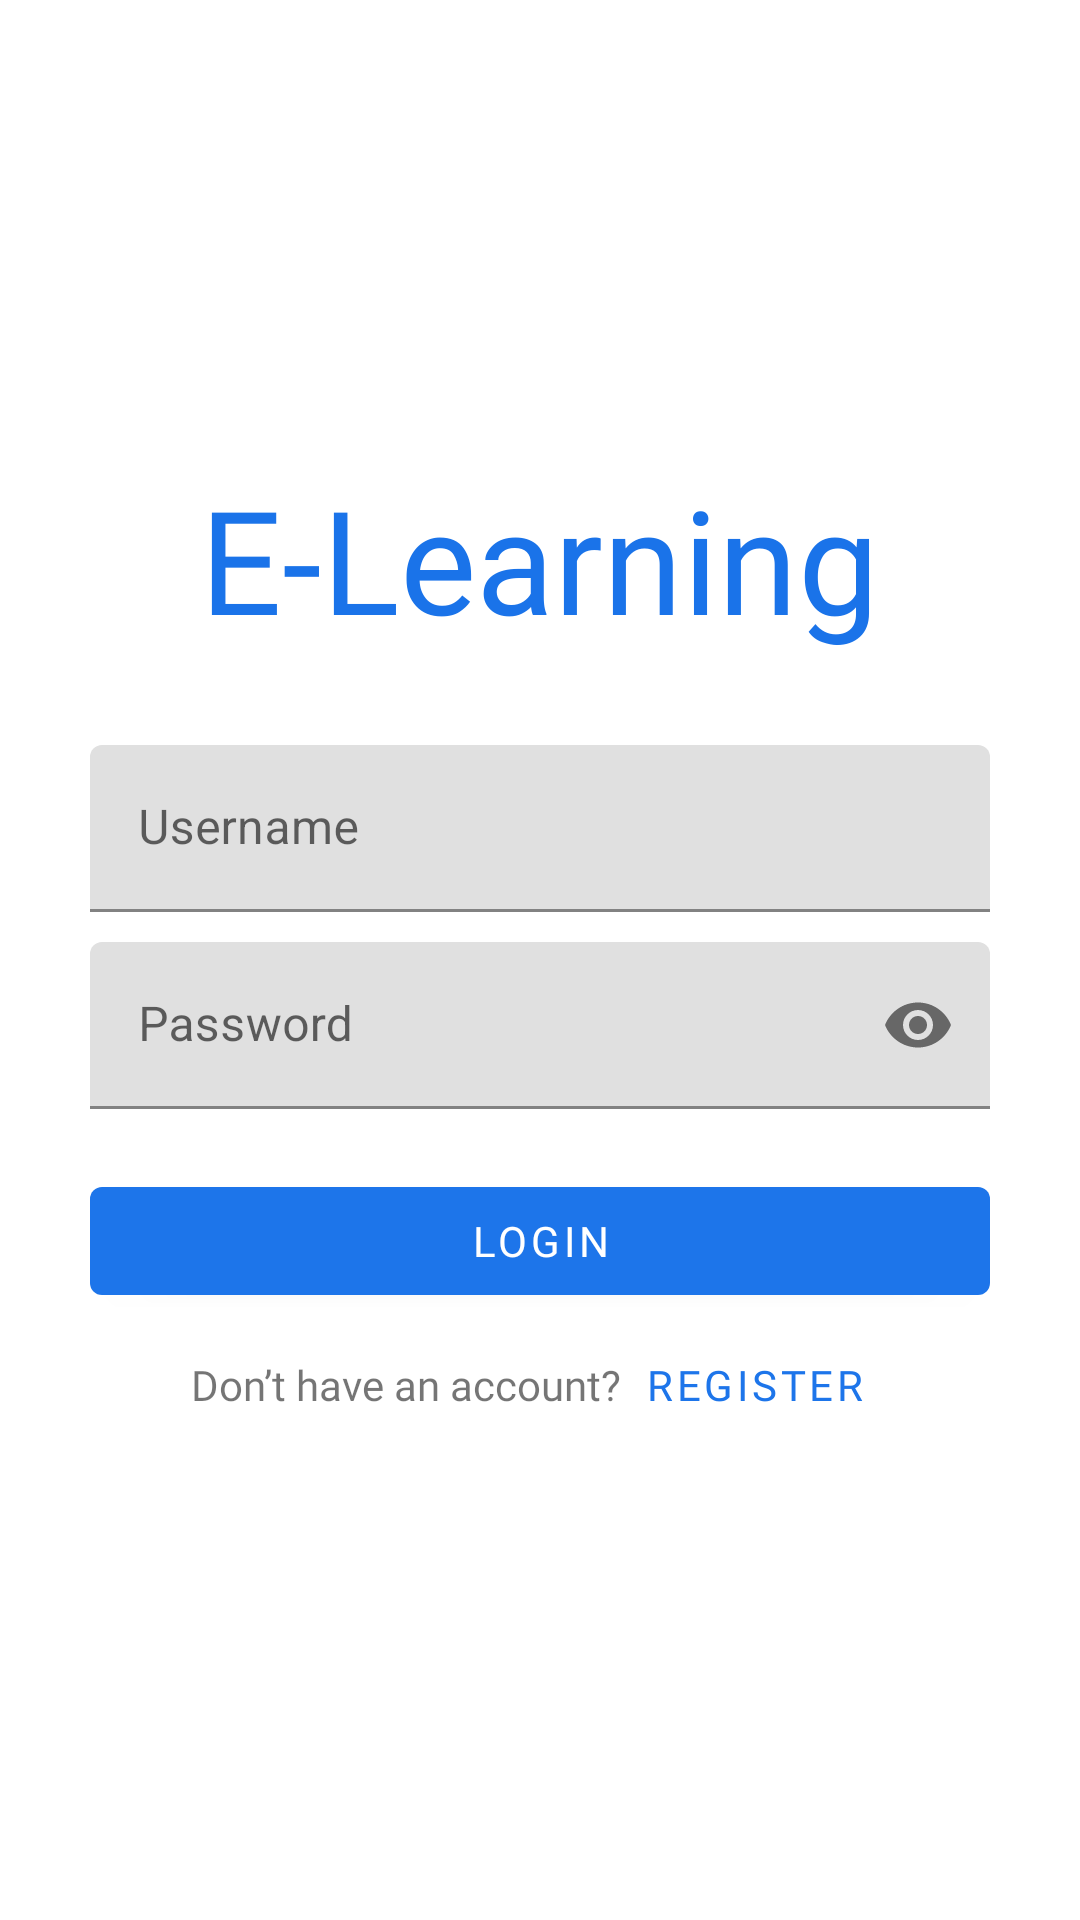

Write the Android layout XML for this screen, with the resource values it uses.
<!-- AndroidManifest.xml: application theme Theme.UTS_PBP_D_Kel7 -->
<!-- res/layout/activity_login.xml -->
<?xml version="1.0" encoding="utf-8"?>
<LinearLayout
    xmlns:android="http://schemas.android.com/apk/res/android"
    xmlns:tools="http://schemas.android.com/tools"
    xmlns:app="http://schemas.android.com/apk/res-auto"
    android:layout_width="match_parent"
    android:layout_height="match_parent"
    android:orientation="vertical"
    android:gravity="center">

    <TextView
        android:layout_width="wrap_content"
        android:layout_height="wrap_content"
        android:text="E-Learning"
        android:textAppearance="?attr/textAppearanceHeadline3"
        android:fontFamily="@font/inter_black"
        android:textColor="@color/headline_blue"/>

    <LinearLayout
        android:id="@+id/linearLayout2"
        android:layout_width="match_parent"
        android:layout_height="wrap_content"
        android:paddingTop="30dp"
        android:layout_marginStart="30dp"
        android:layout_marginEnd="30dp"
        app:layout_constraintTop_toBottomOf="@+id/textView"
        android:orientation="vertical">

        <com.google.android.material.textfield.TextInputLayout
            android:id="@+id/etUsername"
            android:layout_width="match_parent"
            android:layout_height="wrap_content"
            android:hint="Username"
            app:startIconDrawable="@drawable/ic_baseline_person_outline_24"
            app:startIconContentDescription="Username">

            <com.google.android.material.textfield.TextInputEditText
                android:layout_width="match_parent"
                android:layout_height="wrap_content"
                />

        </com.google.android.material.textfield.TextInputLayout>

        <com.google.android.material.textfield.TextInputLayout
            android:id="@+id/etPassword"
            android:layout_width="match_parent"
            android:layout_height="wrap_content"
            android:layout_marginTop="10dp"
            android:hint="Password"
            app:startIconDrawable="@drawable/ic_baseline_lock_open_24"
            app:endIconMode="password_toggle"
            >

            <com.google.android.material.textfield.TextInputEditText
                android:layout_width="match_parent"
                android:layout_height="wrap_content"
                android:inputType="textPassword"
                />

        </com.google.android.material.textfield.TextInputLayout>

        <com.google.android.material.button.MaterialButton
            android:id="@+id/btnLogin"
            android:layout_width="match_parent"
            android:layout_height="wrap_content"
            android:layout_marginTop="20dp"
            android:fontFamily="@font/dm_sans_medium"
            app:backgroundTint="@color/primary_blue"
            android:text="Login" />
        
        <LinearLayout
            android:layout_width="match_parent"
            android:layout_height="wrap_content"
            android:orientation="horizontal"
            android:gravity="center">
            
            <TextView
                android:layout_width="wrap_content"
                android:layout_height="wrap_content"
                android:text="Don’t have an account?"
                android:fontFamily="@font/dm_sans_medium"/>

            <Button
                android:id="@+id/btnRegister"
                android:layout_width="wrap_content"
                android:layout_height="wrap_content"
                android:text="Register"
                style="@style/Widget.MaterialComponents.Button.TextButton"
                android:textColor="@color/primary_blue"
                android:fontFamily="@font/dm_sans_medium"/>

        </LinearLayout>

    </LinearLayout>
    <include
        android:id="@+id/layout_loading"
        layout="@layout/layout_loading"
        android:visibility="gone" />
</LinearLayout>
<!-- res/layout/layout_loading.xml (included above) -->
<?xml version="1.0" encoding="utf-8"?>
<LinearLayout xmlns:android="http://schemas.android.com/apk/res/android"
    android:layout_width="match_parent"
    android:layout_height="match_parent"
    android:background="#CCFFFFFF"
    android:gravity="center"
    android:orientation="vertical"
    android:translationZ="10dp">

    <ProgressBar
        android:id="@+id/progress_bar"
        android:layout_width="wrap_content"
        android:layout_height="wrap_content" />

    <TextView
        android:id="@+id/tv_loading"
        android:layout_width="wrap_content"
        android:layout_height="wrap_content"
        android:layout_marginTop="8dp"
        android:gravity="center"
        android:text="E_Learning" />

</LinearLayout>
<!-- resources referenced by this layout -->
<resources>
  <color name="headline_blue">#1A73E9</color>
  <color name="primary_blue">#1D75EA</color>
  <style name="Theme.UTS_PBP_D_Kel7" parent="Theme.MaterialComponents.DayNight.DarkActionBar">
          
          <item name="colorPrimary">@color/purple_500</item>
          <item name="colorPrimaryVariant">@color/purple_700</item>
          <item name="colorOnPrimary">@color/white</item>
          
          <item name="colorSecondary">@color/teal_200</item>
          <item name="colorSecondaryVariant">@color/teal_700</item>
          <item name="colorOnSecondary">@color/black</item>
          
          <item name="android:statusBarColor" tools:targetApi="l">?attr/colorPrimaryVariant</item>
          
      </style>
  <color name="purple_500">#FF6200EE</color>
  <color name="purple_700">#FF3700B3</color>
  <color name="white">#FFFFFFFF</color>
  <color name="teal_200">#FF03DAC5</color>
  <color name="teal_700">#FF018786</color>
  <color name="black">#FF000000</color>
</resources>
